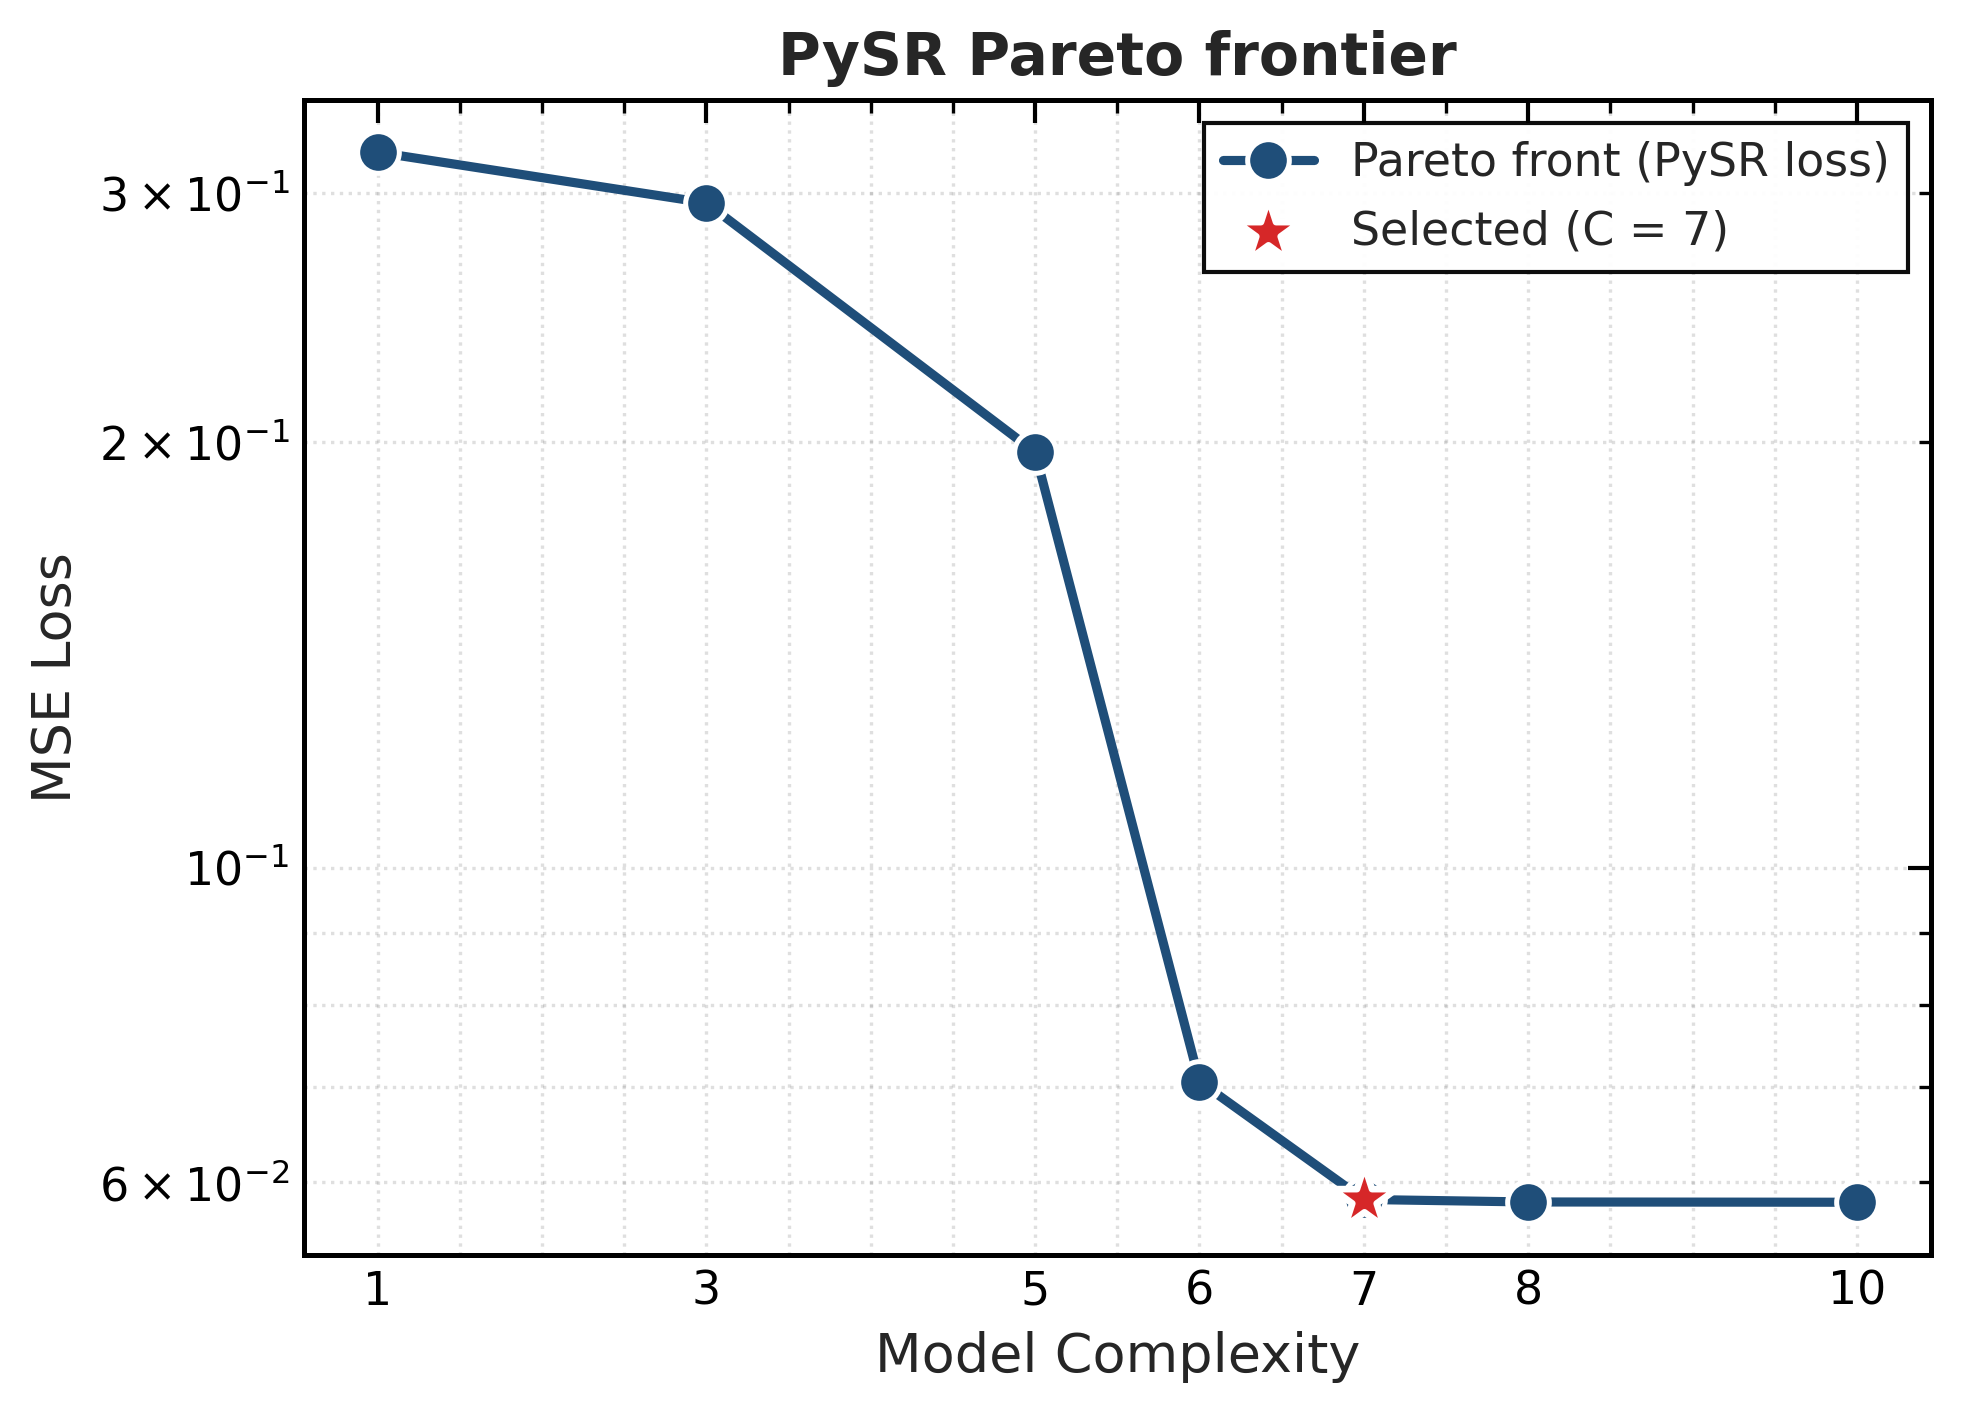

The table this chart was drawn from, first rows:
idx_eq, complexity, k_thresholds, k_probabilities, k_total_for_ic, pysr_loss, val_rerank_acc, val_rerank_f1, log_likelihood, neg2_log_likelihood, aic, bic, selection_score, t1_probe, t2_probe, classes, region_class_counts, region_class_probs, equation, delta_aic, delta_bic
4, 7, 2, 6, 15, 0.0583, 0.9388, 0.9388, -3940, 7879, 7909, 8027, 8027, 0.05183, 1.426, [0, 1, 2], [[6249.0, 27.0, 0.0], [0.0, 5723.0, 620.…, [[0.9953814301640389, 0.0044593088071348…, 2.4550219 - (1.4099945 / (x0 + 0.5805321…, 0.5648, 0.0
6, 10, 2, 6, 18, 0.05803, 0.9389, 0.9389, -3936, 7873, 7909, 8050, 8050, 0.0525, 1.425, [0, 1, 2], [[6249.0, 27.0, 0.0], [0.0, 5715.0, 610.…, [[0.9953814301640389, 0.0044593088071348…, (-2.1805785 / ((x0 + 0.027716832) + exp(…, 0.0, 22.95
5, 8, 2, 6, 16, 0.05806, 0.9382, 0.9382, -3951, 7902, 7934, 8060, 8060, 0.04917, 1.444, [0, 1, 2], [[6249.0, 27.0, 0.0], [0.0, 5776.0, 684.…, [[0.9953814301640389, 0.0044593088071348…, (-2.1147215 / (exp(x0) + x0)) + 2.138371…, 25.51, 32.78
0, 1, 2, 6, 9, 0.3206, 0.9376, 0.9375, -4008, 8016, 8034, 8105, 8105, 0.03533, 0.8116, [0, 1, 2], [[6249.0, 39.0, 0.0], [0.0, 5778.0, 698.…, [[0.9934827531394055, 0.0063582896200921…, x0, 125.4, 77.8
1, 3, 2, 6, 11, 0.2952, 0.9376, 0.9375, -4008, 8016, 8038, 8124, 8124, 0.03109, 0.7144, [0, 1, 2], [[6249.0, 39.0, 0.0], [0.0, 5778.0, 698.…, [[0.9934827531394055, 0.0063582896200921…, x0 * 0.88020885, 129.4, 97.47
2, 5, 2, 6, 13, 0.1968, 0.9376, 0.9375, -4008, 8016, 8042, 8144, 8144, 0.4371, 0.9636, [0, 1, 2], [[6249.0, 39.0, 0.0], [0.0, 5778.0, 698.…, [[0.9934827531394055, 0.0063582896200921…, (x0 * 0.6782437) + 0.41312915, 133.4, 117.2
3, 6, 2, 6, 14, 0.07064, 0.9355, 0.9353, -4240, 8480, 8508, 8617, 8617, 0.0251, 1.481, [0, 1, 2], [[6249.0, 91.0, 1.0], [0.0, 5646.0, 604.…, [[0.9851828499369483, 0.0145018915510718…, exp((-0.31895587 / x0) + 0.7990808), 598.7, 590.3
